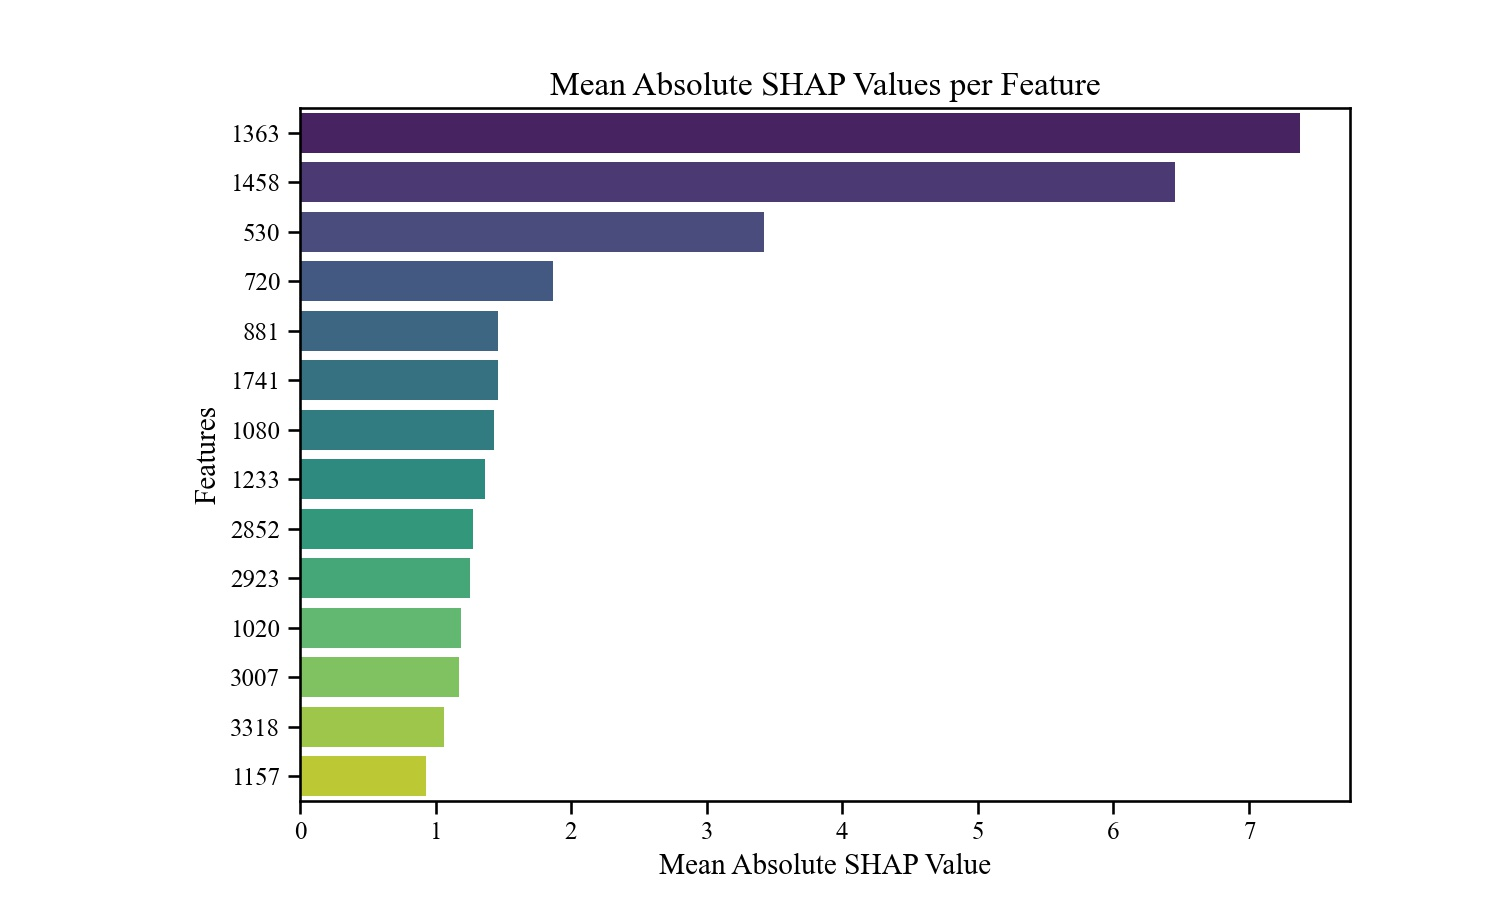

The data file committed next to this chart (first rows):
Feature, Mean Absolute SHAP Value
1363, 7.376
1458, 6.451
530, 3.425
720, 1.866
881, 1.462
1741, 1.458
1080, 1.432
1233, 1.362
2852, 1.273
2923, 1.251
1020, 1.187
3007, 1.175
3318, 1.064
1157, 0.9311
